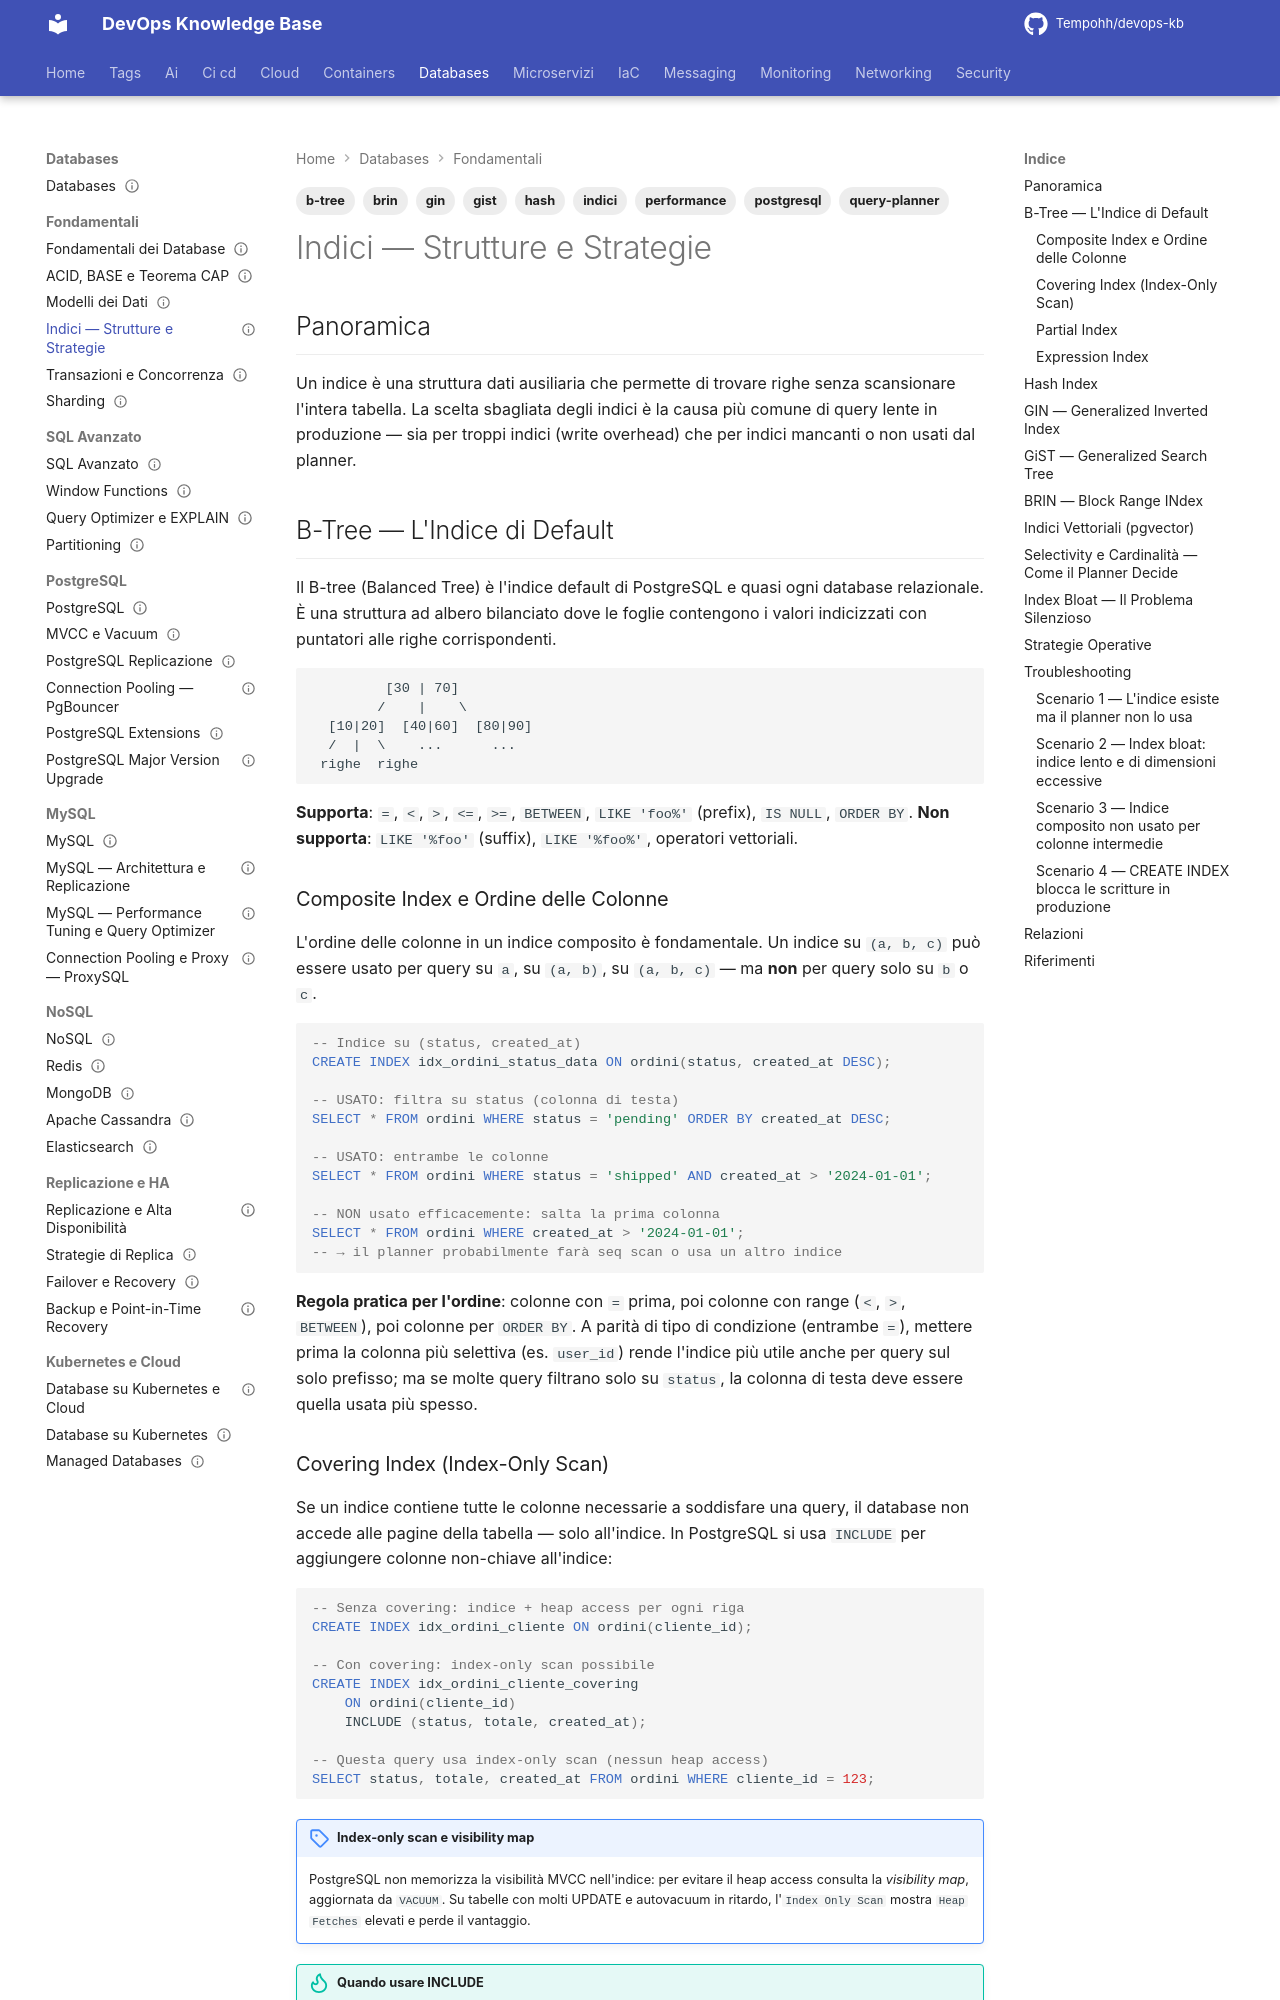

repository: Tempohh/devops-kb · page: databases/fondamentali/indici/index.html · generator: mkdocs

---
title: "Indici — Strutture e Strategie"
slug: indici
category: databases
tags: [indici, b-tree, hash, gin, gist, brin, performance, query-planner, postgresql]
search_keywords: [database index, b-tree index, hash index, gin index, gist index, brin index, partial index, covering index, composite index, index only scan, bloat index, index selectivity, cardinality, query planner, index scan vs seq scan, full text search, tsvector, multicolumn index, expression index, pgvector, hnsw, ivfflat, index maintenance]
parent: databases/fondamentali/_index
related: [databases/fondamentali/transazioni-concorrenza, databases/sql-avanzato/query-optimizer, databases/postgresql/mvcc-vacuum]
official_docs: https://www.postgresql.org/docs/current/indexes.html
status: reviewed
difficulty: intermediate
last_updated: 2026-10-04
last_verified: 2026-10-04
---

# Indici — Strutture e Strategie

## Panoramica

Un indice è una struttura dati ausiliaria che permette di trovare righe senza scansionare l'intera tabella. La scelta sbagliata degli indici è la causa più comune di query lente in produzione — sia per troppi indici (write overhead) che per indici mancanti o non usati dal planner.

## B-Tree — L'Indice di Default

Il B-tree (Balanced Tree) è l'indice default di PostgreSQL e quasi ogni database relazionale. È una struttura ad albero bilanciato dove le foglie contengono i valori indicizzati con puntatori alle righe corrispondenti.

```
         [30 | 70]
        /    |    \
  [10|20]  [40|60]  [80|90]
  /  |  \    ...      ...
 righe  righe
```

**Supporta**: `=`, `<`, `>`, `<=`, `>=`, `BETWEEN`, `LIKE 'foo%'` (prefix), `IS NULL`, `ORDER BY`.
**Non supporta**: `LIKE '%foo'` (suffix), `LIKE '%foo%'`, operatori vettoriali.

### Composite Index e Ordine delle Colonne

L'ordine delle colonne in un indice composito è fondamentale. Un indice su `(a, b, c)` può essere usato per query su `a`, su `(a, b)`, su `(a, b, c)` — ma **non** per query solo su `b` o `c`.

```sql
-- Indice su (status, created_at)
CREATE INDEX idx_ordini_status_data ON ordini(status, created_at DESC);

-- USATO: filtra su status (colonna di testa)
SELECT * FROM ordini WHERE status = 'pending' ORDER BY created_at DESC;

-- USATO: entrambe le colonne
SELECT * FROM ordini WHERE status = 'shipped' AND created_at > '2024-01-01';

-- NON usato efficacemente: salta la prima colonna
SELECT * FROM ordini WHERE created_at > '2024-01-01';
-- → il planner probabilmente farà seq scan o usa un altro indice
```

**Regola pratica per l'ordine**: colonne con `=` prima, poi colonne con range (`<`, `>`, `BETWEEN`), poi colonne per `ORDER BY`. A parità di tipo di condizione (entrambe `=`), mettere prima la colonna più selettiva (es. `user_id`) rende l'indice più utile anche per query sul solo prefisso; ma se molte query filtrano solo su `status`, la colonna di testa deve essere quella usata più spesso.
